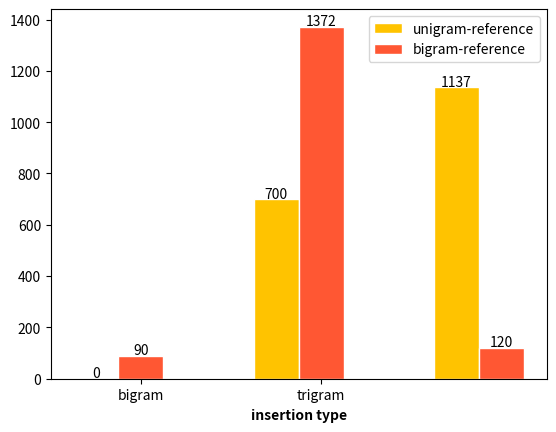

Write the Python code that produced this figure.
# libraries
import numpy as np
import matplotlib.pyplot as plt
 
# set width of bar
barWidth = 0.25
 
# set height of bar
bars1 = [0, 700, 1137] # bigrams 
bars2 = [90,1372, 120] # trigrams
#bars3 = [0,0,90] # trigrams 
 
# Set position of bar on X axis
r1 = np.arange(len(bars1))

r2 = [x + barWidth for x in r1]

#print(r2)
#r3 = [x + barWidth for x in r2]
 
# Make the plot
plt.bar(r1, bars1, color='#FFC300', width=barWidth, edgecolor='white', label='unigram-reference')
plt.bar(r2, bars2, color='#FF5733', width=barWidth, edgecolor='white', label='bigram-reference')

for x,y in zip(r1,bars1):

    label = y 

    plt.annotate(label, # this is the text
                 (x,y), # this is the point to label
                 textcoords="offset points", # how to position the text
                 xytext=(0,1), # distance from text to points (x,y)
                 ha='center') # horizontal alignment can be left, right or center

for x,y in zip(r2,bars2):

    label = y 

    plt.annotate(label, # this is the text
                 (x,y), # this is the point to label
                 textcoords="offset points", # how to position the text
                 xytext=(0,1), # distance from text to points (x,y)
                 ha='center') # horizontal alignment can be left, right or center


# Add xticks on the middle of the group bars
plt.xlabel('insertion type', fontweight='bold')
plt.xticks([r + barWidth for r in range(2)], ['bigram', 'trigram'])


# Create legend & Show graphic
plt.legend()
plt.show()
